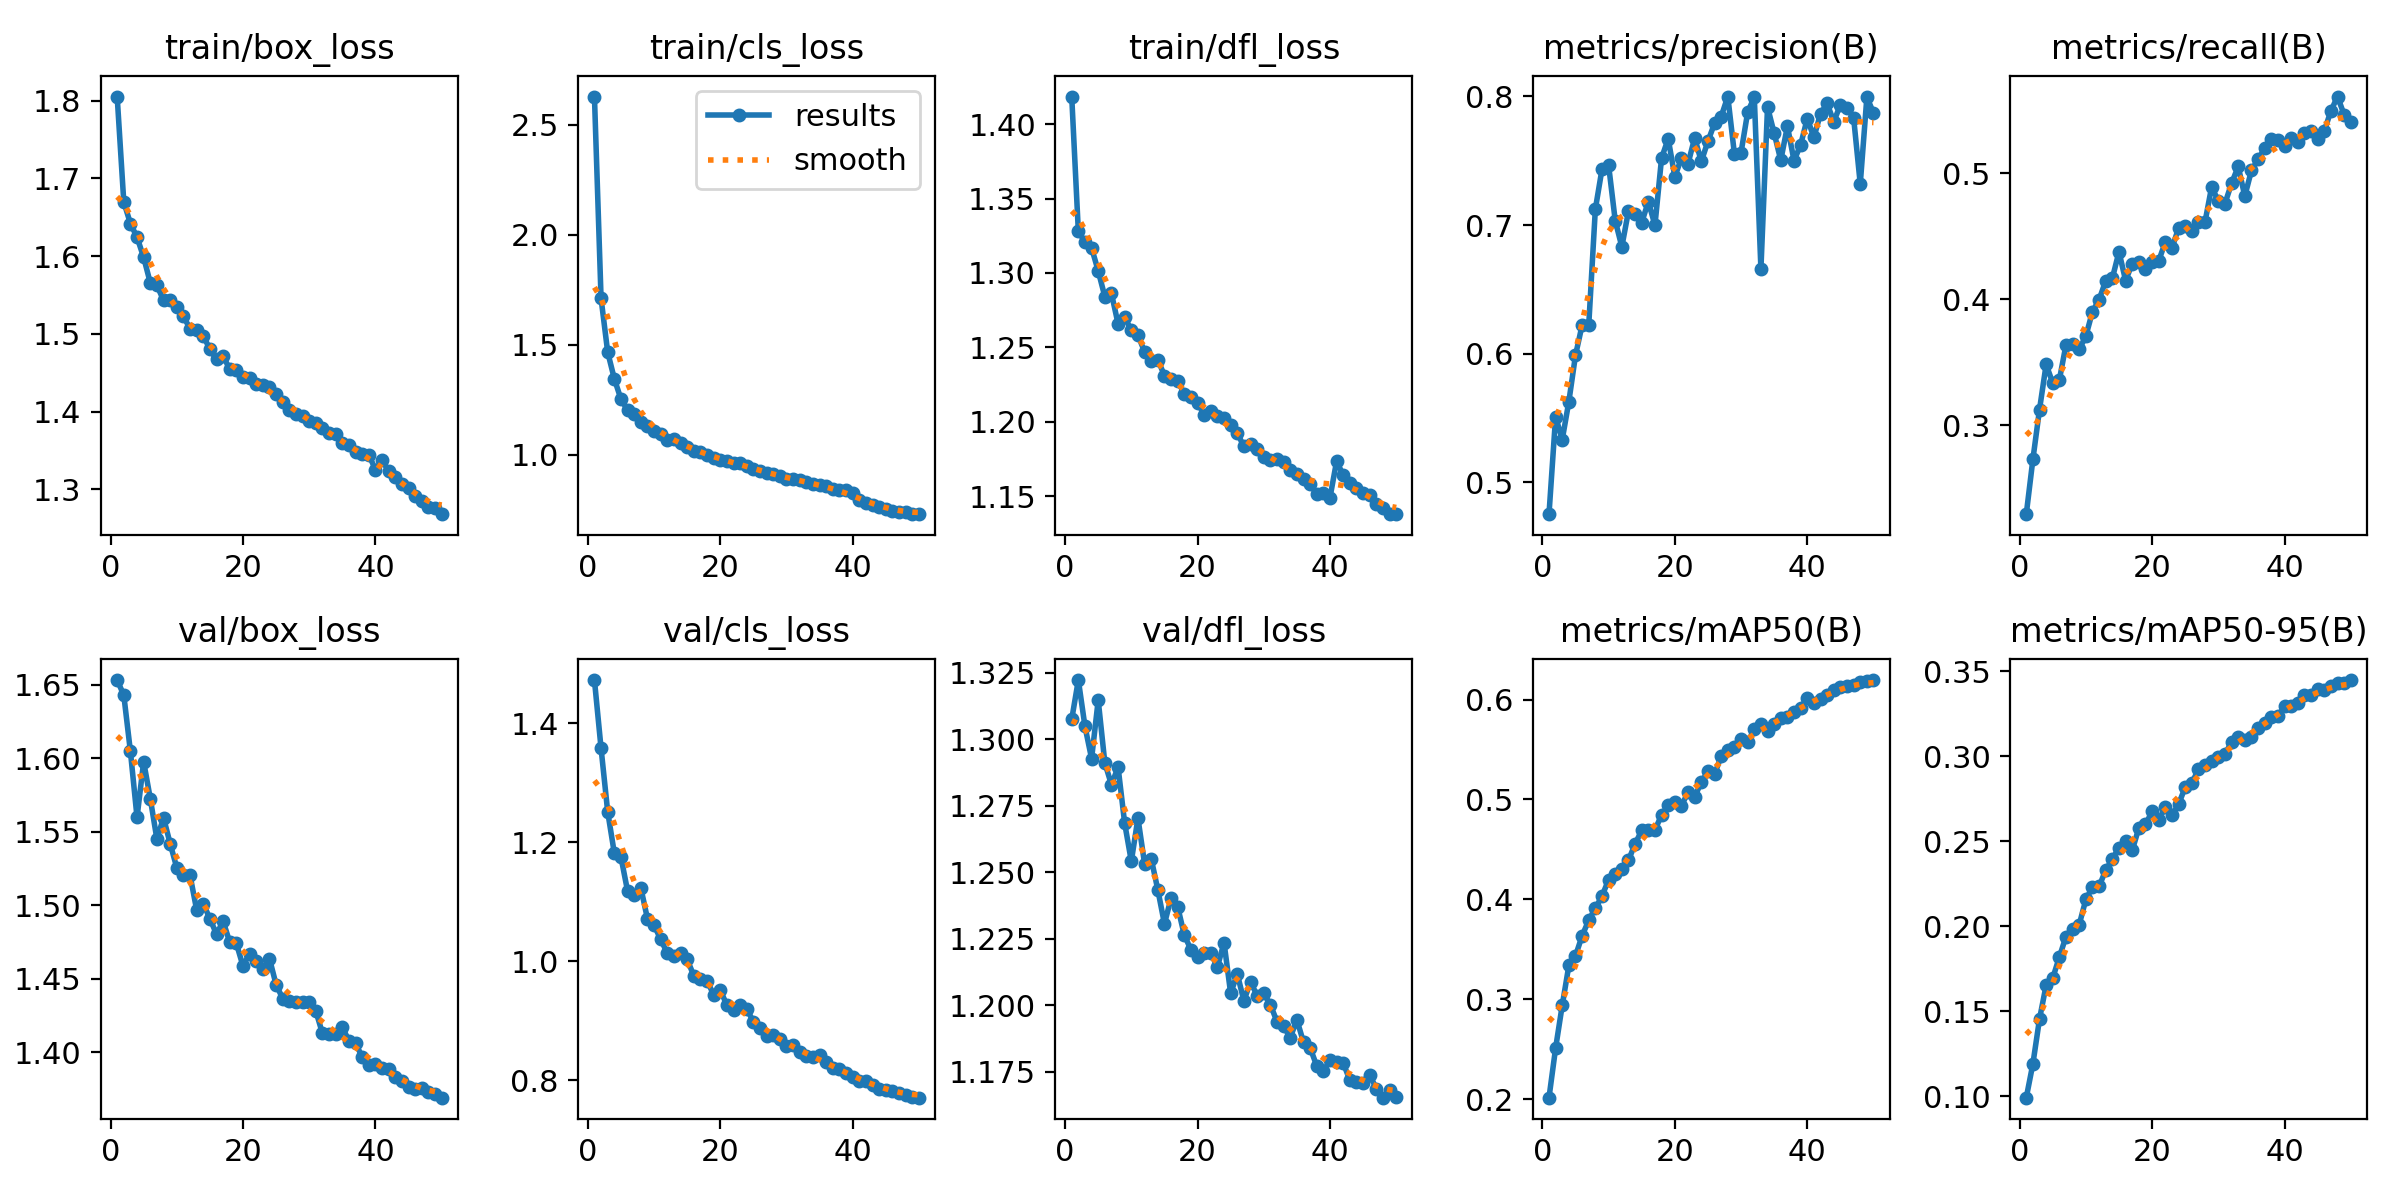

The file beside this chart, header and first rows:
epoch, time, train/box_loss, train/cls_loss, train/dfl_loss, metrics/precision(B), metrics/recall(B), metrics/mAP50(B), metrics/mAP50-95(B), val/box_loss, val/cls_loss, val/dfl_loss, lr/pg0, lr/pg1, lr/pg2
1, 142.8, 1.805, 2.628, 1.419, 0.4753, 0.2293, 0.2016, 0.09918, 1.653, 1.472, 1.308, 0.0002218, 0.0002218, 0.0002218
2, 247.5, 1.67, 1.711, 1.328, 0.5511, 0.2729, 0.2512, 0.1191, 1.643, 1.357, 1.322, 0.0004353, 0.0004353, 0.0004353
3, 343, 1.642, 1.467, 1.321, 0.5333, 0.3124, 0.294, 0.1454, 1.605, 1.251, 1.305, 0.00064, 0.00064, 0.00064
4, 437.9, 1.624, 1.346, 1.317, 0.5629, 0.3482, 0.3339, 0.1653, 1.56, 1.182, 1.293, 0.0006274, 0.0006274, 0.0006274
5, 538, 1.598, 1.254, 1.301, 0.5987, 0.3334, 0.3434, 0.1695, 1.598, 1.175, 1.315, 0.0006142, 0.0006142, 0.0006142
6, 635.5, 1.566, 1.203, 1.284, 0.6222, 0.336, 0.3635, 0.1819, 1.573, 1.118, 1.291, 0.000601, 0.000601, 0.000601
7, 736.1, 1.562, 1.184, 1.286, 0.6221, 0.3639, 0.3792, 0.1939, 1.545, 1.112, 1.283, 0.0005878, 0.0005878, 0.0005878
8, 832.7, 1.543, 1.149, 1.266, 0.7123, 0.3643, 0.3913, 0.1982, 1.56, 1.123, 1.29, 0.0005746, 0.0005746, 0.0005746
9, 927.6, 1.543, 1.132, 1.27, 0.7433, 0.3602, 0.4031, 0.201, 1.542, 1.072, 1.268, 0.0005613, 0.0005613, 0.0005613
10, 1023, 1.534, 1.111, 1.261, 0.7465, 0.3708, 0.4197, 0.2157, 1.526, 1.06, 1.254, 0.0005481, 0.0005481, 0.0005481
11, 1118, 1.523, 1.096, 1.258, 0.7034, 0.3902, 0.425, 0.2231, 1.521, 1.037, 1.27, 0.0005349, 0.0005349, 0.0005349
12, 1213, 1.506, 1.069, 1.247, 0.6831, 0.3997, 0.43, 0.2235, 1.521, 1.013, 1.253, 0.0005217, 0.0005217, 0.0005217
13, 1309, 1.506, 1.071, 1.241, 0.7108, 0.4147, 0.4391, 0.2329, 1.497, 1.009, 1.255, 0.0005085, 0.0005085, 0.0005085
14, 1404, 1.498, 1.052, 1.242, 0.7085, 0.4167, 0.4555, 0.2395, 1.501, 1.014, 1.243, 0.0004953, 0.0004953, 0.0004953
15, 1499, 1.48, 1.036, 1.231, 0.7019, 0.4377, 0.469, 0.2462, 1.491, 1.003, 1.231, 0.0004821, 0.0004821, 0.0004821
16, 1594, 1.467, 1.019, 1.229, 0.7181, 0.4148, 0.4695, 0.2502, 1.48, 0.9756, 1.24, 0.0004689, 0.0004689, 0.0004689
17, 1690, 1.471, 1.011, 1.227, 0.6999, 0.4283, 0.4695, 0.2445, 1.489, 0.9693, 1.237, 0.0004557, 0.0004557, 0.0004557
18, 1785, 1.454, 0.9987, 1.219, 0.752, 0.4298, 0.4844, 0.2578, 1.475, 0.9669, 1.226, 0.0004425, 0.0004425, 0.0004425
19, 1880, 1.454, 0.9881, 1.217, 0.767, 0.424, 0.4941, 0.2598, 1.474, 0.944, 1.221, 0.0004293, 0.0004293, 0.0004293
20, 1975, 1.445, 0.9791, 1.213, 0.7375, 0.4293, 0.4979, 0.2675, 1.459, 0.9514, 1.218, 0.0004161, 0.0004161, 0.0004161
21, 2071, 1.443, 0.9703, 1.205, 0.7519, 0.4305, 0.4938, 0.2622, 1.467, 0.9263, 1.22, 0.0004029, 0.0004029, 0.0004029
22, 2166, 1.435, 0.9639, 1.207, 0.7478, 0.4454, 0.5071, 0.2702, 1.462, 0.9174, 1.22, 0.0003897, 0.0003897, 0.0003897
23, 2262, 1.435, 0.9612, 1.204, 0.7677, 0.4405, 0.5027, 0.2654, 1.456, 0.9262, 1.214, 0.0003765, 0.0003765, 0.0003765
24, 2357, 1.432, 0.9492, 1.203, 0.7494, 0.4565, 0.5173, 0.2717, 1.464, 0.9203, 1.224, 0.0003632, 0.0003632, 0.0003632
25, 2453, 1.423, 0.9376, 1.198, 0.765, 0.458, 0.528, 0.2818, 1.446, 0.898, 1.204, 0.00035, 0.00035, 0.00035
26, 2549, 1.413, 0.9284, 1.192, 0.779, 0.454, 0.525, 0.2841, 1.437, 0.888, 1.212, 0.0003368, 0.0003368, 0.0003368
27, 2645, 1.402, 0.9172, 1.183, 0.7842, 0.4615, 0.5435, 0.2924, 1.435, 0.8751, 1.202, 0.0003236, 0.0003236, 0.0003236
28, 2740, 1.397, 0.9145, 1.185, 0.7998, 0.4616, 0.5497, 0.2946, 1.435, 0.8764, 1.209, 0.0003104, 0.0003104, 0.0003104
29, 2836, 1.394, 0.9038, 1.182, 0.7551, 0.4894, 0.5528, 0.2971, 1.434, 0.8689, 1.204, 0.0002972, 0.0002972, 0.0002972
30, 2931, 1.388, 0.8921, 1.176, 0.7563, 0.4777, 0.56, 0.2993, 1.434, 0.8583, 1.205, 0.000284, 0.000284, 0.000284
31, 3026, 1.385, 0.8918, 1.174, 0.7876, 0.476, 0.5575, 0.3013, 1.428, 0.8585, 1.2, 0.0002708, 0.0002708, 0.0002708
32, 3121, 1.378, 0.8854, 1.175, 0.7994, 0.492, 0.5701, 0.3081, 1.413, 0.8472, 1.194, 0.0002576, 0.0002576, 0.0002576
33, 3216, 1.373, 0.8772, 1.173, 0.6659, 0.5054, 0.5754, 0.3114, 1.413, 0.8402, 1.192, 0.0002444, 0.0002444, 0.0002444
34, 3312, 1.371, 0.8685, 1.168, 0.7917, 0.4818, 0.5685, 0.3093, 1.413, 0.839, 1.188, 0.0002312, 0.0002312, 0.0002312
35, 3407, 1.359, 0.8618, 1.164, 0.7713, 0.5022, 0.5755, 0.3111, 1.417, 0.8417, 1.195, 0.000218, 0.000218, 0.000218
36, 3504, 1.357, 0.8577, 1.162, 0.7503, 0.511, 0.5811, 0.3163, 1.408, 0.8306, 1.186, 0.0002048, 0.0002048, 0.0002048
37, 3600, 1.348, 0.8457, 1.158, 0.7768, 0.5199, 0.5827, 0.3197, 1.406, 0.8214, 1.184, 0.0001916, 0.0001916, 0.0001916
38, 3696, 1.345, 0.841, 1.151, 0.75, 0.5272, 0.5874, 0.3232, 1.397, 0.819, 1.177, 0.0001784, 0.0001784, 0.0001784
39, 3792, 1.345, 0.8425, 1.152, 0.7623, 0.5266, 0.5918, 0.3234, 1.392, 0.8124, 1.175, 0.0001651, 0.0001651, 0.0001651
40, 3888, 1.325, 0.8285, 1.149, 0.7827, 0.5216, 0.6016, 0.3294, 1.392, 0.805, 1.179, 0.0001519, 0.0001519, 0.0001519
41, 3991, 1.337, 0.7944, 1.173, 0.7681, 0.5281, 0.5966, 0.3297, 1.389, 0.7993, 1.179, 0.0001387, 0.0001387, 0.0001387
42, 4085, 1.323, 0.7794, 1.164, 0.7865, 0.5246, 0.601, 0.3312, 1.389, 0.7993, 1.178, 0.0001255, 0.0001255, 0.0001255
43, 4179, 1.316, 0.7705, 1.159, 0.7945, 0.5319, 0.6049, 0.3357, 1.383, 0.7915, 1.172, 0.0001123, 0.0001123, 0.0001123
44, 4272, 1.306, 0.7631, 1.156, 0.7802, 0.5338, 0.6095, 0.3358, 1.381, 0.7855, 1.171, 9.91162e-05, 9.91162e-05, 9.91162e-05
45, 4367, 1.302, 0.7546, 1.152, 0.7934, 0.527, 0.6129, 0.3395, 1.376, 0.7845, 1.171, 8.59096e-05, 8.59096e-05, 8.59096e-05
46, 4461, 1.291, 0.7475, 1.151, 0.7913, 0.5336, 0.6132, 0.3391, 1.375, 0.7814, 1.174, 7.2703e-05, 7.2703e-05, 7.2703e-05
47, 4555, 1.285, 0.7422, 1.145, 0.7832, 0.5495, 0.6149, 0.3414, 1.376, 0.7786, 1.169, 5.94964e-05, 5.94964e-05, 5.94964e-05
48, 4649, 1.278, 0.7387, 1.142, 0.7319, 0.5609, 0.618, 0.3427, 1.373, 0.7748, 1.165, 4.62898e-05, 4.62898e-05, 4.62898e-05
49, 4743, 1.275, 0.7316, 1.138, 0.7994, 0.5464, 0.6185, 0.3429, 1.372, 0.7724, 1.168, 3.30832e-05, 3.30832e-05, 3.30832e-05
50, 4837, 1.268, 0.7308, 1.138, 0.7871, 0.5408, 0.6195, 0.3447, 1.369, 0.7708, 1.166, 1.98766e-05, 1.98766e-05, 1.98766e-05
